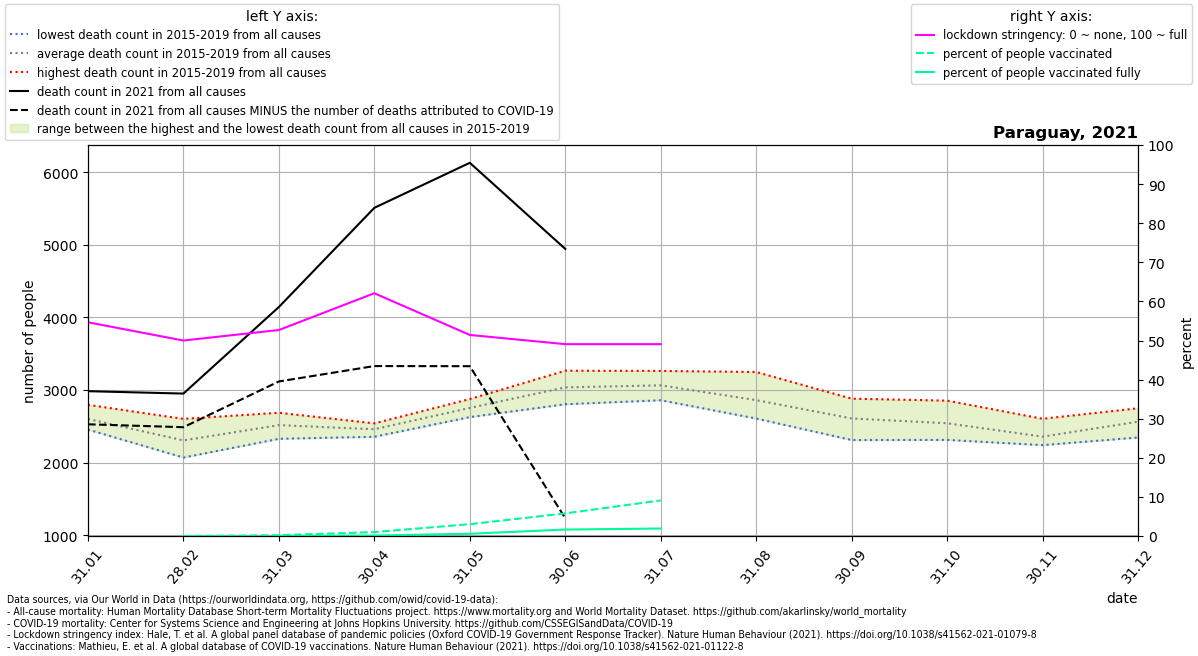

Values plotted in this chart, from the file beside it:
location, date, time, time_unit, deaths_2010_all_ages, deaths_2011_all_ages, deaths_2012_all_ages, deaths_2013_all_ages, deaths_2014_all_ages, deaths_2015_all_ages, deaths_2016_all_ages, deaths_2017_all_ages, deaths_2018_all_ages, deaths_2019_all_ages, deaths_2020_all_ages, deaths_2021_all_ages, new_deaths, stringency_index, people_vaccinated, people_fully_vaccinated, population, people_vaccinated_percent, people_fully_vaccinated_percent, deaths_min
Paraguay, 2021-01-31, 1, monthly, , , , , , 2456, 2797, 2524, 2520, 2714, 2858, 2985, 456.0, 54.66, , , 7132530, , , 2456
Paraguay, 2021-02-28, 2, monthly, , , , , , 2071, 2604, 2172, 2295, 2394, 2857, 2952, 463.0, 50.0, 958.1, , 7132530, 0.01343, , 2071
Paraguay, 2021-03-31, 3, monthly, , , , , , 2393, 2688, 2329, 2529, 2647, 3002, 4144, 1025, 52.69, 14979, 807.1, 7132530, 0.21, 0.01132, 2329
Paraguay, 2021-04-30, 4, monthly, , , , , , 2357, 2542, 2405, 2486, 2515, 2554, 5510, 2179, 62.1, 71614, 8792, 7132530, 1.004, 0.1233, 2357
Paraguay, 2021-05-31, 5, monthly, , , , , , 2628, 2825, 2740, 2700, 2877, 2657, 6130, 2801, 51.43, 216575, 41301, 7132530, 3.036, 0.5791, 2628
Paraguay, 2021-06-30, 6, monthly, , , , , , 2805, 3267, 2957, 2921, 3238, 2824, 4944, 3709, 49.07, 413048, 118196, 7132530, 5.791, 1.657, 2805
Paraguay, 2021-07-31, 7, monthly, , , , , , 3023, 3155, 2860, 3024, 3264, 2970, , 1121, 49.07, 649788, 137223, 7132530, 9.11, 1.924, 2860
Paraguay, 2021-08-31, 8, monthly, , , , , , 2608, 2730, 2617, 3249, 3104, 3418, , , , , , , , , 2608
Paraguay, 2021-09-30, 9, monthly, , , , , , 2436, 2598, 2312, 2818, 2882, 3385, , , , , , , , , 2312
Paraguay, 2021-10-31, 10, monthly, , , , , , 2314, 2520, 2417, 2610, 2855, 3385, , , , , , , , , 2314
Paraguay, 2021-11-30, 11, monthly, , , , , , 2242, 2287, 2250, 2410, 2605, 3033, , , , , , , , , 2242
Paraguay, 2021-12-31, 12, monthly, , , , , , 2469, 2347, 2528, 2750, 2729, 3410, , , , , , , , , 2347
